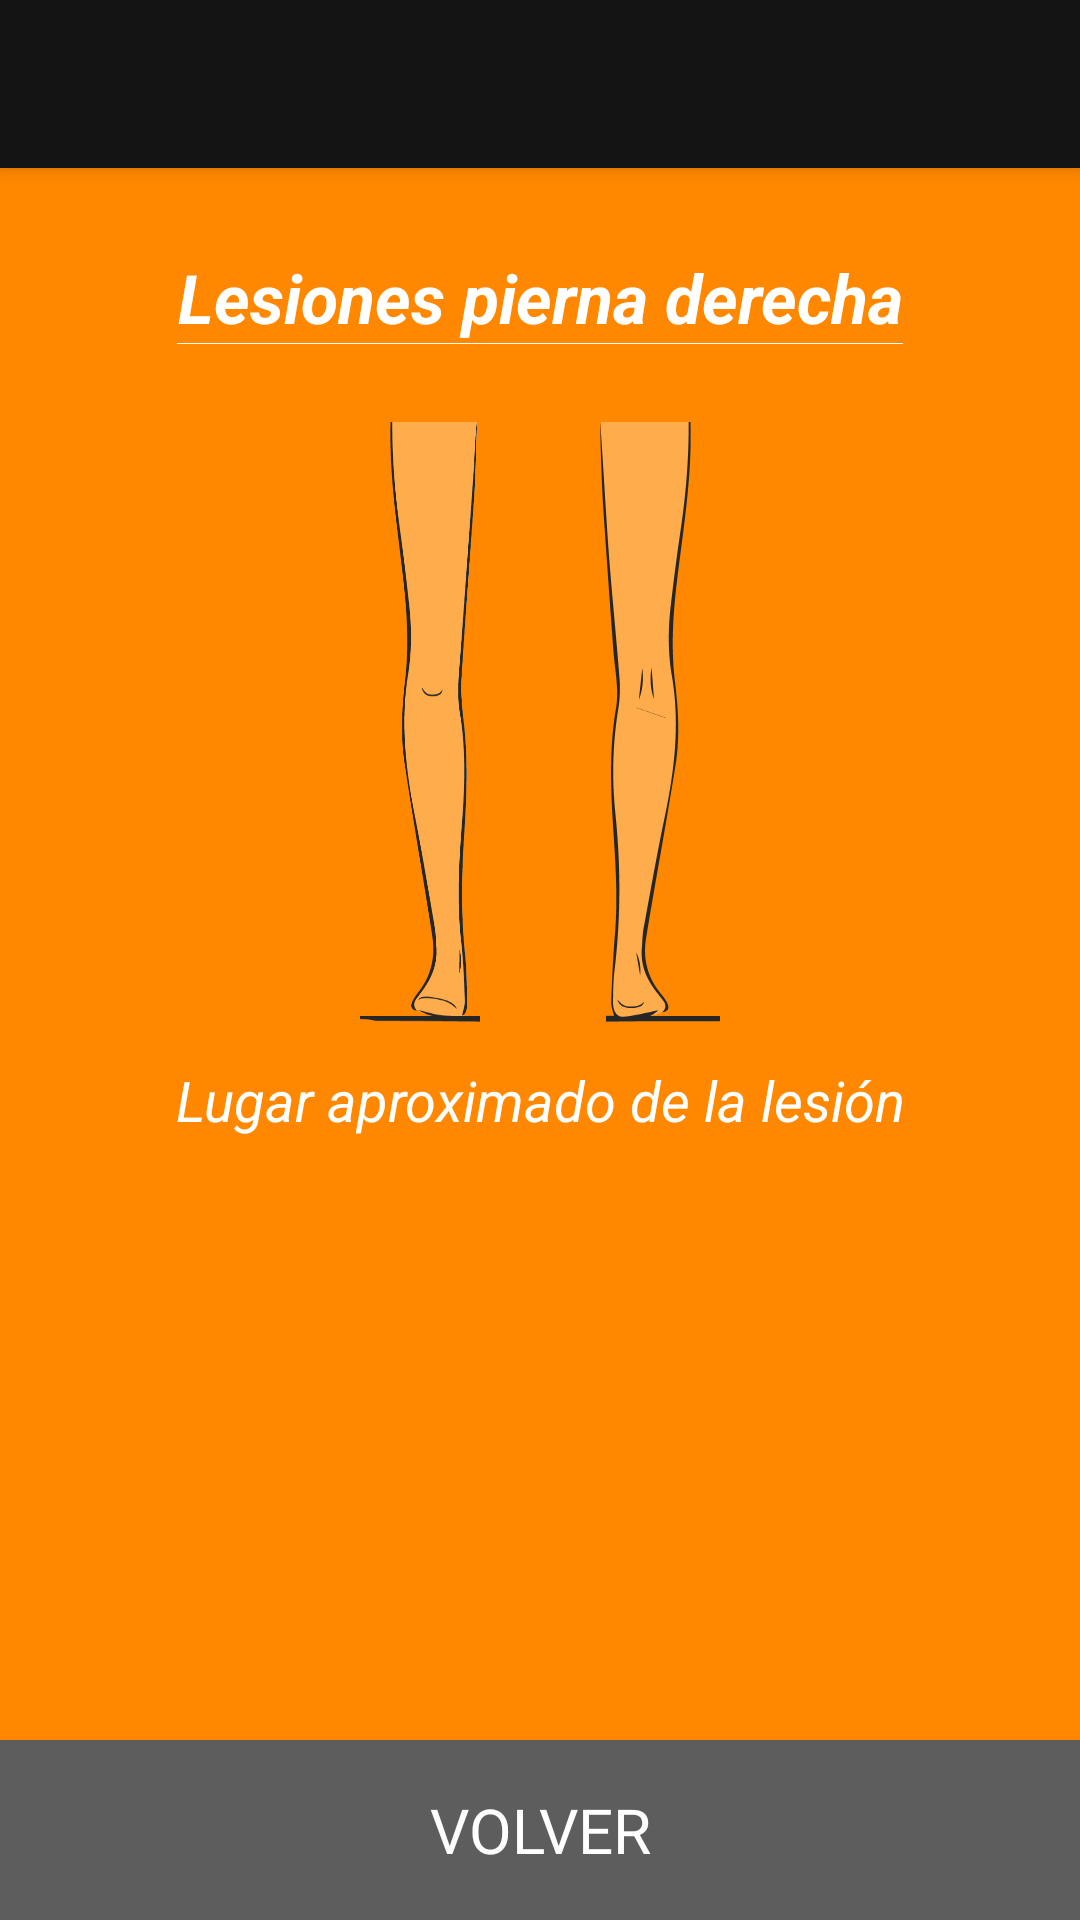

Layout XML and referenced resources for this Android screen:
<!-- AndroidManifest.xml: application theme AppTheme -->
<!-- res/layout/pierna_der_activity.xml -->
<?xml version="1.0" encoding="utf-8"?>
<RelativeLayout xmlns:android="http://schemas.android.com/apk/res/android"
    xmlns:app="http://schemas.android.com/apk/res-auto"
    xmlns:tools="http://schemas.android.com/tools"
    android:layout_width="match_parent"
    android:layout_height="match_parent"
    android:fitsSystemWindows="true"
    tools:context=".bodylocations.TroncoActivity"
    android:background="@color/orange_background"
    android:id="@+id/root">


    <android.support.v7.widget.Toolbar
        android:id="@+id/toolbar_piernader"
        android:layout_width="match_parent"
        android:layout_height="@dimen/abc_action_bar_default_height_material"
        android:background="@color/colorPrimary"
        android:elevation="4dp"
        app:popupTheme="@style/AppTheme.PopupOverlay"
        />


    <RelativeLayout
        android:layout_width="match_parent"
        android:layout_height="match_parent">

        <LinearLayout
            android:layout_width="match_parent"
            android:layout_height="match_parent"
            android:orientation="vertical"
            android:layout_marginTop="64dp"
            android:gravity="center_horizontal"

            >
            <LinearLayout
                android:layout_width="wrap_content"
                android:layout_height="wrap_content"
                android:orientation="vertical">
                <TextView
                    android:layout_marginTop="20dp"
                    android:layout_width="wrap_content"
                    android:layout_height="wrap_content"
                    android:text="Lesiones pierna derecha"
                    android:gravity="center"
                    android:textStyle="bold|italic"
                    android:textColor="#FFF"
                    android:textSize="11pt"/>
                <View
                    android:layout_width="match_parent"
                    android:layout_height="1px"
                    android:background="#FFF"
                    />
            </LinearLayout>


            <RelativeLayout
                android:layout_width="wrap_content"
                android:layout_height="wrap_content"
                android:id="@+id/region_pierna_der">
                <LinearLayout
                    android:layout_width="match_parent"
                    android:layout_height="wrap_content"
                    android:orientation="horizontal"
                    android:layout_marginTop="26dp"
                    android:gravity="center"
                    >

                    <ImageView
                        android:layout_width="40dp"
                        android:layout_height="200dp"
                        android:background="@drawable/img_pierna_frente"
                        android:id="@+id/pierna_der_frente"/>

                    <ImageView
                        android:layout_width="40dp"
                        android:layout_height="200dp"
                        android:background="@drawable/img_pierna_atras"
                        android:id="@+id/pierna_der_espalda"
                        android:layout_marginLeft="40dp"/>


                </LinearLayout>

                <Button
                    android:layout_width="20px"
                    android:layout_height="20px"
                    android:id="@+id/bp75"
                    android:background="@drawable/bp75"
                    android:visibility="gone"/>

                <Button
                    android:layout_width="20px"
                    android:layout_height="20px"
                    android:id="@+id/bp76"
                    android:background="@drawable/bp76"
                    android:visibility="gone"/>

                <Button
                    android:layout_width="20px"
                    android:layout_height="20px"
                    android:id="@+id/bp77"
                    android:background="@drawable/bp77"
                    android:visibility="gone"/>

                <Button
                    android:layout_width="20px"
                    android:layout_height="20px"
                    android:id="@+id/bp78"
                    android:background="@drawable/bp78"
                    android:visibility="gone"/>

                <Button
                    android:layout_width="20px"
                    android:layout_height="20px"
                    android:id="@+id/bp79"
                    android:background="@drawable/bp79"
                    android:visibility="gone"/>

                <Button
                    android:layout_width="20px"
                    android:layout_height="20px"
                    android:id="@+id/bp80"
                    android:background="@drawable/bp80"
                    android:visibility="gone"/>

                <Button
                    android:layout_width="20px"
                    android:layout_height="20px"
                    android:id="@+id/bp81"
                    android:background="@drawable/bp81"
                    android:visibility="gone"/>

                <Button
                    android:layout_width="20px"
                    android:layout_height="20px"
                    android:id="@+id/bp82"
                    android:background="@drawable/bp82"
                    android:visibility="gone"/>

                <Button
                android:layout_width="20px"
                android:layout_height="20px"
                android:id="@+id/bp83"
                android:background="@drawable/bp83"
                    android:visibility="gone"/>

                <Button
                    android:layout_width="20px"
                    android:layout_height="20px"
                    android:id="@+id/bp84"
                    android:background="@drawable/bp84"
                    android:visibility="gone"/>

                <Button
                    android:layout_width="20px"
                    android:layout_height="20px"
                    android:id="@+id/bp85"
                    android:background="@drawable/bp85"
                    android:visibility="gone"/>

                <Button
                    android:layout_width="20px"
                    android:layout_height="20px"
                    android:id="@+id/bp86"
                    android:background="@drawable/bp86"
                    android:visibility="gone"/>

                <Button
                    android:layout_width="20px"
                    android:layout_height="20px"
                    android:id="@+id/bp87"
                    android:background="@drawable/bp87"
                    android:visibility="gone"/>

                <Button
                    android:layout_width="20px"
                    android:layout_height="20px"
                    android:id="@+id/bp88"
                    android:background="@drawable/bp88"
                    android:visibility="gone"/>

                <Button
                    android:layout_width="20px"
                    android:layout_height="20px"
                    android:id="@+id/bp89"
                    android:background="@drawable/bp89"
                    android:visibility="gone"/>

                <Button
                    android:layout_width="20px"
                    android:layout_height="20px"
                    android:id="@+id/bp90"
                    android:background="@drawable/bp90"
                    android:visibility="gone"/>


            </RelativeLayout>

            <TextView
                android:layout_width="match_parent"
                android:layout_height="wrap_content"
                android:gravity="center"
                android:textColor="#FFF"
                android:textStyle="italic"
                android:textSize="9pt"
                android:layout_marginTop="40px"
                android:text="Lugar aproximado de la lesión"/>
        </LinearLayout>

        <Button
            android:layout_width="match_parent"
            android:background="@color/botones_background"
            android:textSize="10pt"
            android:textColor="#FFF"
            android:layout_height="60dp"
            android:text="VOLVER"
            android:layout_alignParentBottom="true"
            android:onClick="doVolver"
            android:gravity="center"

            android:id="@+id/pierna_der_boton_volver"/>

    </RelativeLayout>
</RelativeLayout>
<!-- resources referenced by this layout -->
<resources>
  <color name="botones_background">#5D5D5D</color>
  <color name="colorPrimary">#141414</color>
  <color name="orange_background">#FF8800</color>
  <!-- drawable bp75: png bitmap (drawable-xxhdpi, 928 bytes) -->
  <!-- drawable bp76: png bitmap (drawable-xxhdpi, 1269 bytes) -->
  <!-- drawable bp77: png bitmap (drawable-xxhdpi, 1154 bytes) -->
  <!-- drawable bp78: png bitmap (drawable-xxhdpi, 1393 bytes) -->
  <!-- drawable bp79: png bitmap (drawable-xxhdpi, 1059 bytes) -->
  <!-- drawable bp80: png bitmap (drawable-xxhdpi, 1264 bytes) -->
  <!-- drawable bp81: png bitmap (drawable-xxhdpi, 1142 bytes) -->
  <!-- drawable bp82: png bitmap (drawable-xxhdpi, 2051 bytes) -->
  <!-- drawable bp83: png bitmap (drawable-xxhdpi, 819 bytes) -->
  <!-- drawable bp84: png bitmap (drawable-xxhdpi, 1183 bytes) -->
  <!-- drawable bp85: png bitmap (drawable-xxhdpi, 1078 bytes) -->
  <!-- drawable bp86: png bitmap (drawable-xxhdpi, 1622 bytes) -->
  <!-- drawable bp87: png bitmap (drawable-xxhdpi, 1047 bytes) -->
  <!-- drawable bp88: png bitmap (drawable-xxhdpi, 1211 bytes) -->
  <!-- drawable bp89: png bitmap (drawable-xxhdpi, 1080 bytes) -->
  <!-- drawable bp90: png bitmap (drawable-xxhdpi, 1949 bytes) -->
  <!-- drawable img_pierna_atras: png bitmap (drawable-xxhdpi, 17100 bytes) -->
  <!-- drawable img_pierna_frente: png bitmap (drawable-xxhdpi, 17281 bytes) -->
  <style name="AppTheme.PopupOverlay" parent="ThemeOverlay.AppCompat.Light" />
  <style name="AppTheme" parent="android:Theme.Holo.Light.DarkActionBar">
          
      </style>
</resources>
